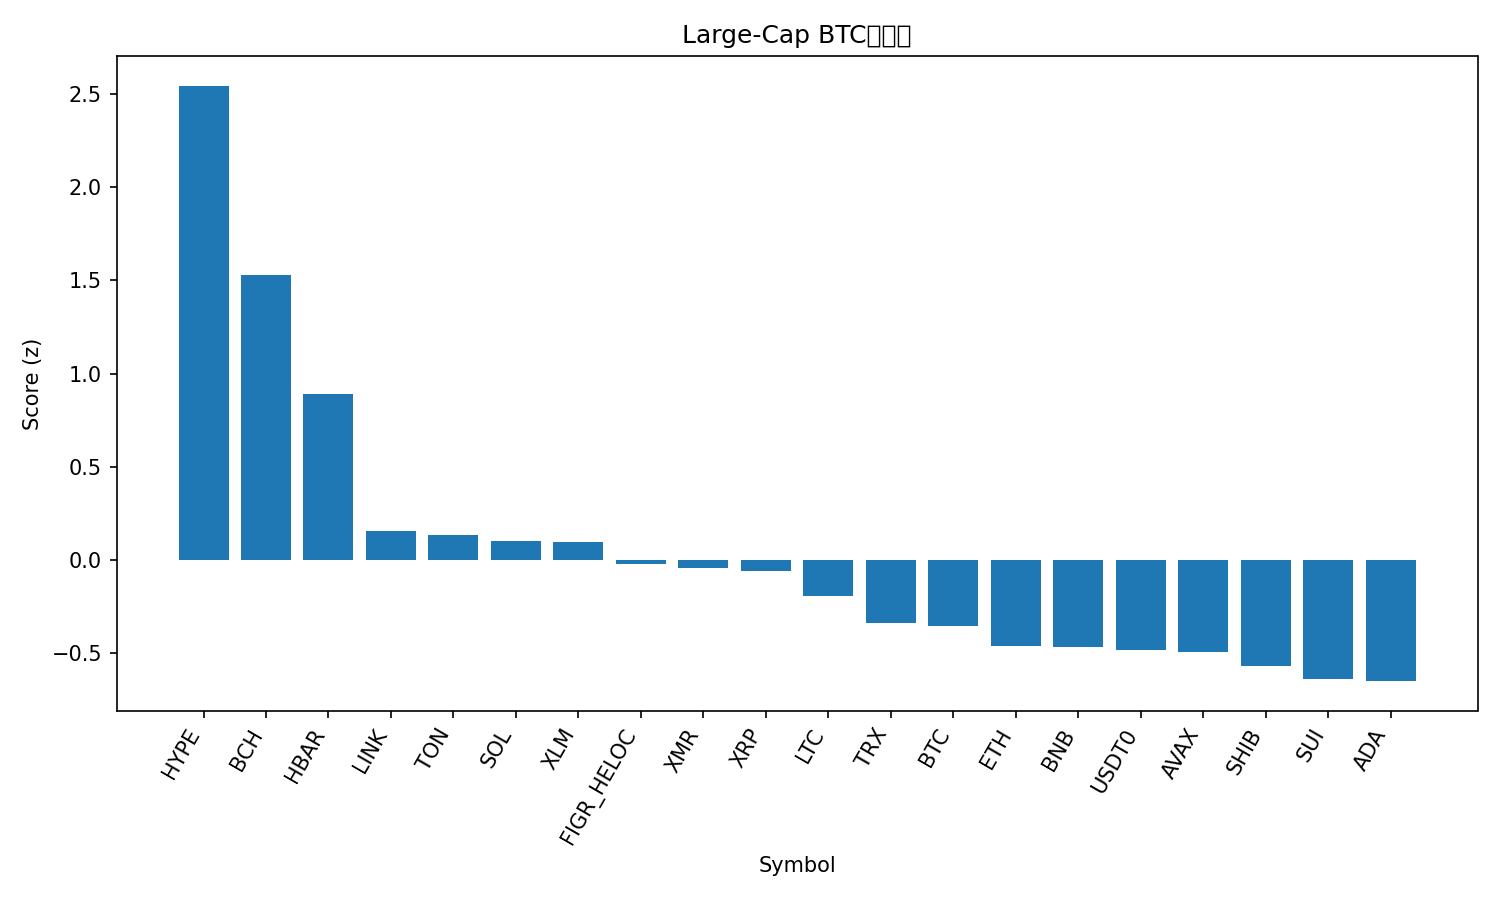

Source data for this figure (header and first rows):
rank, name, symbol, price_btc, price_usd, pct_1h_btc, pct_24h_btc, pct_7d_btc, market_cap_rank, market_cap_usd, volume_usd, score
1, Hyperliquid, HYPE, 0.0004246, 48.07, 1.344, 2.829, 29.93, 16, 13009714248, 679416124, 2.545
2, Bitcoin Cash, BCH, 0.004976, 563.4, 0.9232, 2.397, 12.4, 18, 11218046312, 607192072, 1.531
3, Hedera, HBAR, 1.73e-06, 0.1964, 0.002953, 8.759, 9.507, 27, 8346214831, 1043185065, 0.8918
4, Chainlink, LINK, 0.000158, 17.89, 0.4805, -0.9629, -2.65, 17, 12455480487, 874775737, 0.1535
5, Toncoin, TON, 1.973e-05, 2.23, 0.3274, 0.3585, -0.2053, 35, 5625216455, 180541914, 0.1327
6, Solana, SOL, 0.00172, 194.7, 0.4101, -0.9797, -0.251, 6, 107017824538, 8015804203, 0.09931
7, Stellar, XLM, 2.82e-06, 0.3193, 0.3986, -0.3294, -3.54, 20, 10220204898, 815866913, 0.09348
8, Figure Heloc, FIGR_HELOC, 9.1e-06, 1.03, -0.07991, 4.14, -1.214, 15, 13699201191, 64123210, -0.02201
9, Monero, XMR, 0.002988, 338.3, 0.1153, 0.3638, 7.823, 32, 6241315064, 154215446, -0.04377
10, XRP, XRP, 2.303e-05, 2.61, 0.206, -0.2488, 3.146, 4, 156512002849, 5213638829, -0.06088
11, Litecoin, LTC, 0.0008598, 97.36, 0.2398, -1.16, -0.1719, 30, 7443717369, 1603049261, -0.1922
12, TRON, TRX, 2.61e-06, 0.2955, 0.1849, -0.1394, -10.71, 10, 27970111970, 730310062, -0.3379
13, Bitcoin, BTC, 1.0, 113227, 0.0, 0.0, 0.0, 1, 2257986112368, 65467545215, -0.3529
14, Ethereum, ETH, 0.03529, 3996, 0.1372, -2.314, -0.8081, 2, 482043552608, 35177912598, -0.4631
15, BNB, BNB, 0.009754, 1104, 0.1294, -2.067, 0.1984, 5, 152015782352, 3045373921, -0.4673
16, USDT0, USDT0, 8.83e-06, 0.9998, -0.1042, 0.9457, -2.151, 31, 6895362132, 408685360, -0.4844
17, Avalanche, AVAX, 0.0001724, 19.52, 0.2734, -3.251, -4.941, 28, 8325749610, 549848581, -0.4971
18, Shiba Inu, SHIB, 8.9409e-11, 1.012e-05, 0.08386, -1.684, -3.948, 34, 5964416772, 145368145, -0.5677
19, Sui, SUI, 2.217e-05, 2.51, 0.1488, -2.984, -4.241, 23, 9090055555, 951047859, -0.6392
20, Cardano, ADA, 5.72e-06, 0.6472, 0.06494, -2.105, -4.117, 11, 23673563927, 1717714344, -0.6509
21, Dogecoin, DOGE, 1.71e-06, 0.1937, 0.0883, -2.924, -4.655, 9, 29319177907, 2619197984, -0.7285
